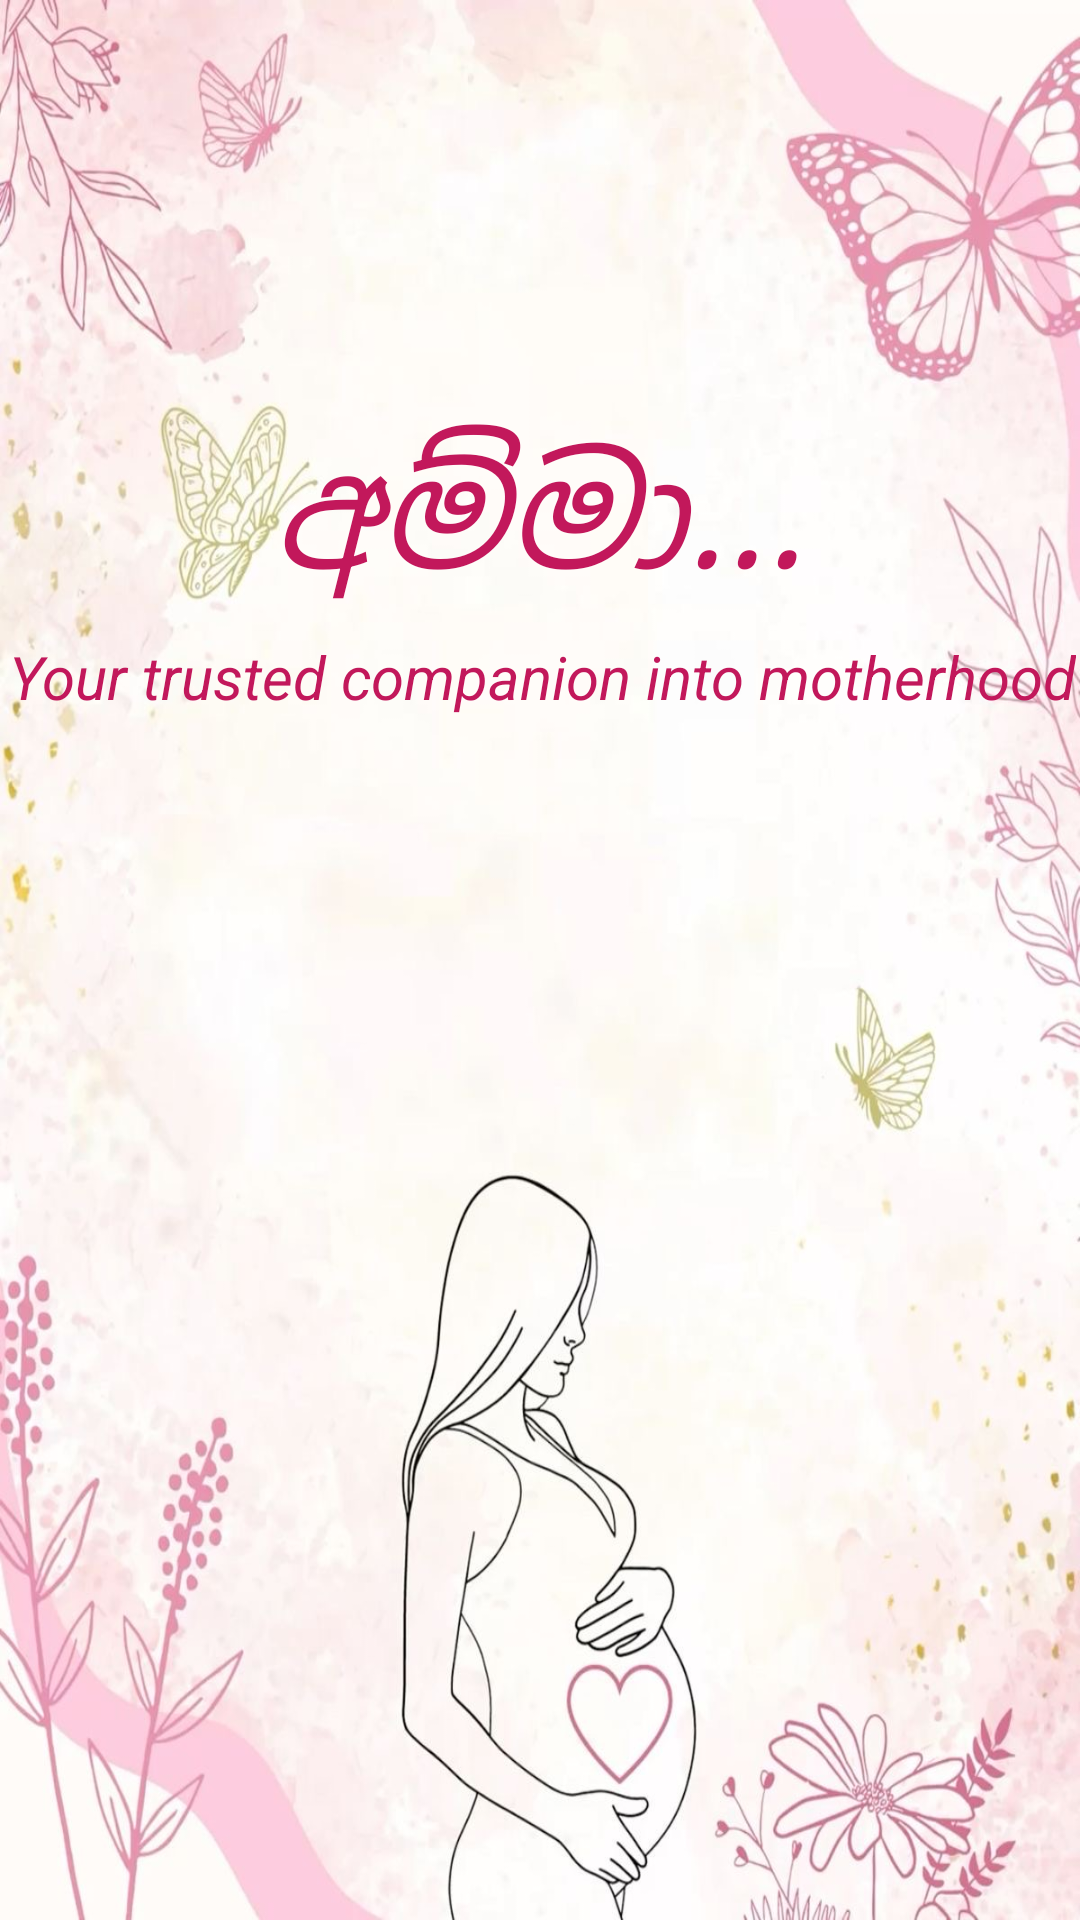

Produce the Android XML layout that renders to this screen, including the resource entries it uses.
<!-- AndroidManifest.xml: application theme Theme.Amma_a -->
<!-- res/layout/activity_main.xml -->
<?xml version="1.0" encoding="utf-8"?>
<androidx.constraintlayout.widget.ConstraintLayout xmlns:android="http://schemas.android.com/apk/res/android"
    xmlns:app="http://schemas.android.com/apk/res-auto"
    xmlns:tools="http://schemas.android.com/tools"
    android:layout_width="match_parent"
    android:layout_height="match_parent"
    android:background="@drawable/pagebkg3"
    tools:context=".SplashActivity">

    <TextView
        android:id="@+id/titleText"
        android:layout_width="wrap_content"
        android:layout_height="wrap_content"
        android:text="අම්මා..."
        android:textAlignment="center"
        android:textColor="@color/dark_pink"
        android:textSize="50sp"
        android:textStyle="italic"
        app:layout_constraintBottom_toBottomOf="parent"
        app:layout_constraintEnd_toEndOf="parent"
        app:layout_constraintHorizontal_bias="0.497"
        app:layout_constraintStart_toStartOf="parent"
        app:layout_constraintTop_toTopOf="parent"
        app:layout_constraintVertical_bias="0.238" />

    <TextView
        android:id="@+id/taglineText"
        android:layout_width="wrap_content"
        android:layout_height="wrap_content"
        android:layout_marginTop="8dp"
        android:text="Your trusted companion into motherhood"
        android:textAlignment="center"
        android:textColor="@color/dark_pink"
        android:textSize="20sp"
        android:textStyle="italic"
        app:layout_constraintEnd_toEndOf="parent"
        app:layout_constraintHorizontal_bias="0.698"
        app:layout_constraintStart_toStartOf="parent"
        app:layout_constraintTop_toBottomOf="@id/titleText" />


</androidx.constraintlayout.widget.ConstraintLayout>
<!-- resources referenced by this layout -->
<resources>
  <color name="dark_pink">#C2185B</color>
  <!-- drawable pagebkg3: jpg bitmap (drawable, 192171 bytes) -->
  <style name="Theme.Amma_a" parent="Base.Theme.Amma_a" />
  <style name="Base.Theme.Amma_a" parent="Theme.Material3.DayNight.NoActionBar">
          <item name="colorPrimary">@color/purple_500</item>
          <item name="colorPrimaryVariant">@color/lavender</item>
          <item name="colorOnPrimary">@color/white</item>
  
          <item name="colorSecondary">@color/teal_200</item>
          <item name="colorSecondaryVariant">@color/teal_700</item>
          <item name="colorOnSecondary">@color/black</item>
  
          <item name="android:statusBarColor">?attr/colorPrimaryVariant</item>"
      </style>
  <color name="purple_500">#FF6200EE</color>
  <color name="lavender">#8692f7</color>
  <color name="white">#FFFFFFFF</color>
  <color name="teal_200">#FFB2DFDB</color>
  <color name="teal_700">#FF03DAC5</color>
  <color name="black">#FF000000</color>
</resources>
